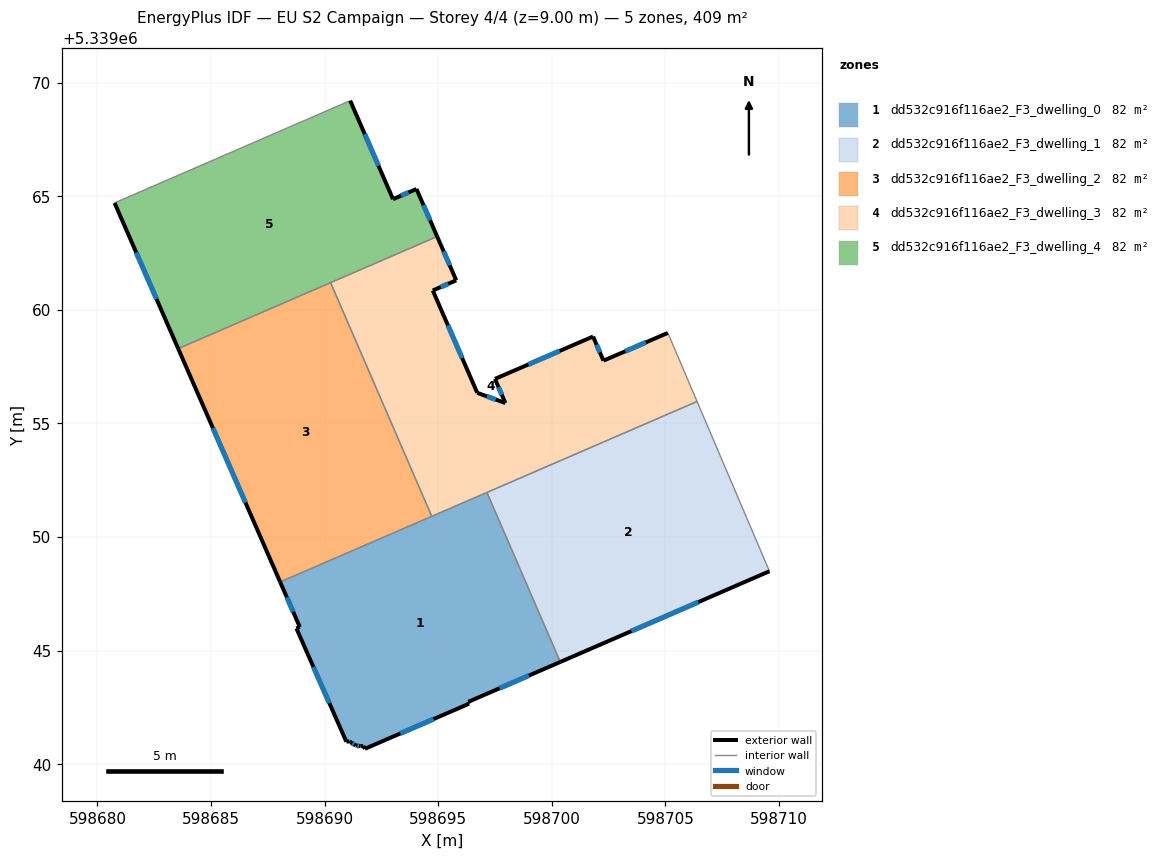
=== STOREY PLAN SPEC (per zone: floor XY polygon, exterior-wall plan segments, windows/doors) ===
zone 1: dd532c916f116ae2_F3_dwelling_0  (81.7 m²)
  floor: (598697.15, 5339051.96) (598700.38, 5339044.50) (598696.32, 5339042.74) (598696.36, 5339042.66) (598691.77, 5339040.68) (598691.70, 5339040.80) (598691.58, 5339040.79) (598691.37, 5339040.82) (598691.14, 5339040.96) (598691.10, 5339041.01) (598690.96, 5339040.99) (598688.76, 5339045.97) (598688.91, 5339046.04) (598688.04, 5339048.02)
  exterior wall: (598696.32, 5339042.74) – (598700.38, 5339044.50)  [4.4 m]
    window: (598697.70, 5339043.34) – (598699.00, 5339043.90)  [1.4 m²]
  exterior wall: (598696.36, 5339042.66) – (598696.32, 5339042.74)  [0.1 m]
  exterior wall: (598691.77, 5339040.68) – (598696.36, 5339042.66)  [5.0 m]
    window: (598693.33, 5339041.35) – (598694.80, 5339041.99)  [1.5 m²]
  exterior wall: (598691.70, 5339040.80) – (598691.77, 5339040.68)  [0.1 m]
  exterior wall: (598691.58, 5339040.79) – (598691.70, 5339040.80)  [0.1 m]
  exterior wall: (598691.37, 5339040.82) – (598691.58, 5339040.79)  [0.2 m]
    window: (598691.44, 5339040.81) – (598691.51, 5339040.80)  [0.1 m²]
  exterior wall: (598691.14, 5339040.96) – (598691.37, 5339040.82)  [0.3 m]
    window: (598691.22, 5339040.92) – (598691.29, 5339040.87)  [0.1 m²]
  exterior wall: (598691.10, 5339041.01) – (598691.14, 5339040.96)  [0.1 m]
  exterior wall: (598690.96, 5339040.99) – (598691.10, 5339041.01)  [0.1 m]
  exterior wall: (598688.76, 5339045.97) – (598690.96, 5339040.99)  [5.4 m]
    window: (598689.51, 5339044.28) – (598690.21, 5339042.68)  [1.7 m²]
  exterior wall: (598688.91, 5339046.04) – (598688.76, 5339045.97)  [0.2 m]
  exterior wall: (598688.04, 5339048.02) – (598688.91, 5339046.04)  [2.2 m]
    window: (598688.34, 5339047.34) – (598688.62, 5339046.71)  [0.7 m²]
  interior walls: 3
zone 2: dd532c916f116ae2_F3_dwelling_1  (81.7 m²)
  floor: (598706.40, 5339055.96) (598709.58, 5339048.49) (598700.38, 5339044.50) (598697.15, 5339051.96)
  exterior wall: (598700.38, 5339044.50) – (598709.58, 5339048.49)  [10.0 m]
    window: (598703.51, 5339045.86) – (598706.45, 5339047.13)  [3.1 m²]
  interior walls: 3
zone 3: dd532c916f116ae2_F3_dwelling_2  (81.7 m²)
  floor: (598690.26, 5339061.19) (598694.72, 5339050.91) (598688.04, 5339048.02) (598683.56, 5339058.29)
  exterior wall: (598683.56, 5339058.29) – (598688.04, 5339048.02)  [11.2 m]
    window: (598685.08, 5339054.79) – (598686.52, 5339051.51)  [3.4 m²]
  interior walls: 3
zone 4: dd532c916f116ae2_F3_dwelling_3  (81.7 m²)
  floor: (598705.11, 5339058.98) (598706.40, 5339055.96) (598694.72, 5339050.91) (598690.26, 5339061.19) (598694.95, 5339063.22) (598695.79, 5339061.30) (598694.76, 5339060.85) (598696.72, 5339056.34) (598697.96, 5339055.89) (598697.50, 5339056.96) (598701.82, 5339058.82) (598702.28, 5339057.76)
  exterior wall: (598695.79, 5339061.30) – (598694.95, 5339063.22)  [2.1 m]
    window: (598695.51, 5339061.95) – (598695.24, 5339062.57)  [0.6 m²]
  exterior wall: (598694.76, 5339060.85) – (598695.79, 5339061.30)  [1.1 m]
    window: (598695.11, 5339061.00) – (598695.44, 5339061.14)  [0.3 m²]
  exterior wall: (598696.72, 5339056.34) – (598694.76, 5339060.85)  [4.9 m]
    window: (598696.05, 5339057.88) – (598695.43, 5339059.32)  [1.5 m²]
  exterior wall: (598697.96, 5339055.89) – (598696.72, 5339056.34)  [1.3 m]
    window: (598697.54, 5339056.05) – (598697.14, 5339056.19)  [0.4 m²]
  exterior wall: (598697.50, 5339056.96) – (598697.96, 5339055.89)  [1.2 m]
    window: (598697.66, 5339056.60) – (598697.80, 5339056.26)  [0.4 m²]
  exterior wall: (598701.82, 5339058.82) – (598697.50, 5339056.96)  [4.7 m]
    window: (598700.35, 5339058.19) – (598698.97, 5339057.59)  [1.4 m²]
  exterior wall: (598702.28, 5339057.76) – (598701.82, 5339058.82)  [1.2 m]
    window: (598702.12, 5339058.12) – (598701.97, 5339058.46)  [0.4 m²]
  exterior wall: (598705.11, 5339058.98) – (598702.28, 5339057.76)  [3.1 m]
    window: (598704.14, 5339058.57) – (598703.24, 5339058.18)  [0.9 m²]
  interior walls: 5
zone 5: dd532c916f116ae2_F3_dwelling_4  (81.7 m²)
  floor: (598691.13, 5339069.20) (598693.01, 5339064.87) (598694.04, 5339065.32) (598694.95, 5339063.22) (598683.56, 5339058.29) (598680.76, 5339064.70)
  exterior wall: (598693.01, 5339064.87) – (598691.13, 5339069.20)  [4.7 m]
    window: (598692.37, 5339066.34) – (598691.77, 5339067.73)  [1.4 m²]
  exterior wall: (598694.04, 5339065.32) – (598693.01, 5339064.87)  [1.1 m]
    window: (598693.69, 5339065.16) – (598693.36, 5339065.02)  [0.3 m²]
  exterior wall: (598694.95, 5339063.22) – (598694.04, 5339065.32)  [2.3 m]
    window: (598694.65, 5339063.94) – (598694.35, 5339064.60)  [0.7 m²]
  exterior wall: (598680.76, 5339064.70) – (598683.56, 5339058.29)  [7.0 m]
    window: (598681.71, 5339062.52) – (598682.60, 5339060.47)  [2.1 m²]
  interior walls: 3

=== DERIVED (storey summary) ===
Building: EU S2 Campaign
Storey: 4 of 4  (floor level z = 9.00 m)
Storey gross floor area: 408.6 m²
Zones on this storey: 5
  - dd532c916f116ae2_F3_dwelling_0: floor 81.7 m²; exterior wall 18.2 m (54.7 m²); 6 window(s) 5.4 m²; WWR 9.8%
  - dd532c916f116ae2_F3_dwelling_1: floor 81.7 m²; exterior wall 10.0 m (30.1 m²); 1 window(s) 3.1 m²; WWR 10.2%
  - dd532c916f116ae2_F3_dwelling_2: floor 81.7 m²; exterior wall 11.2 m (33.6 m²); 1 window(s) 3.4 m²; WWR 10.2%
  - dd532c916f116ae2_F3_dwelling_3: floor 81.7 m²; exterior wall 19.6 m (58.7 m²); 8 window(s) 6.0 m²; WWR 10.2%
  - dd532c916f116ae2_F3_dwelling_4: floor 81.7 m²; exterior wall 15.1 m (45.4 m²); 4 window(s) 4.6 m²; WWR 10.2%
Zone adjacency (shared interzone walls):
  - dd532c916f116ae2_F3_dwelling_0 ↔ dd532c916f116ae2_F3_dwelling_1
  - dd532c916f116ae2_F3_dwelling_0 ↔ dd532c916f116ae2_F3_dwelling_2
  - dd532c916f116ae2_F3_dwelling_0 ↔ dd532c916f116ae2_F3_dwelling_3
  - dd532c916f116ae2_F3_dwelling_1 ↔ dd532c916f116ae2_F3_dwelling_3
  - dd532c916f116ae2_F3_dwelling_2 ↔ dd532c916f116ae2_F3_dwelling_3
  - dd532c916f116ae2_F3_dwelling_2 ↔ dd532c916f116ae2_F3_dwelling_4
  - dd532c916f116ae2_F3_dwelling_3 ↔ dd532c916f116ae2_F3_dwelling_4